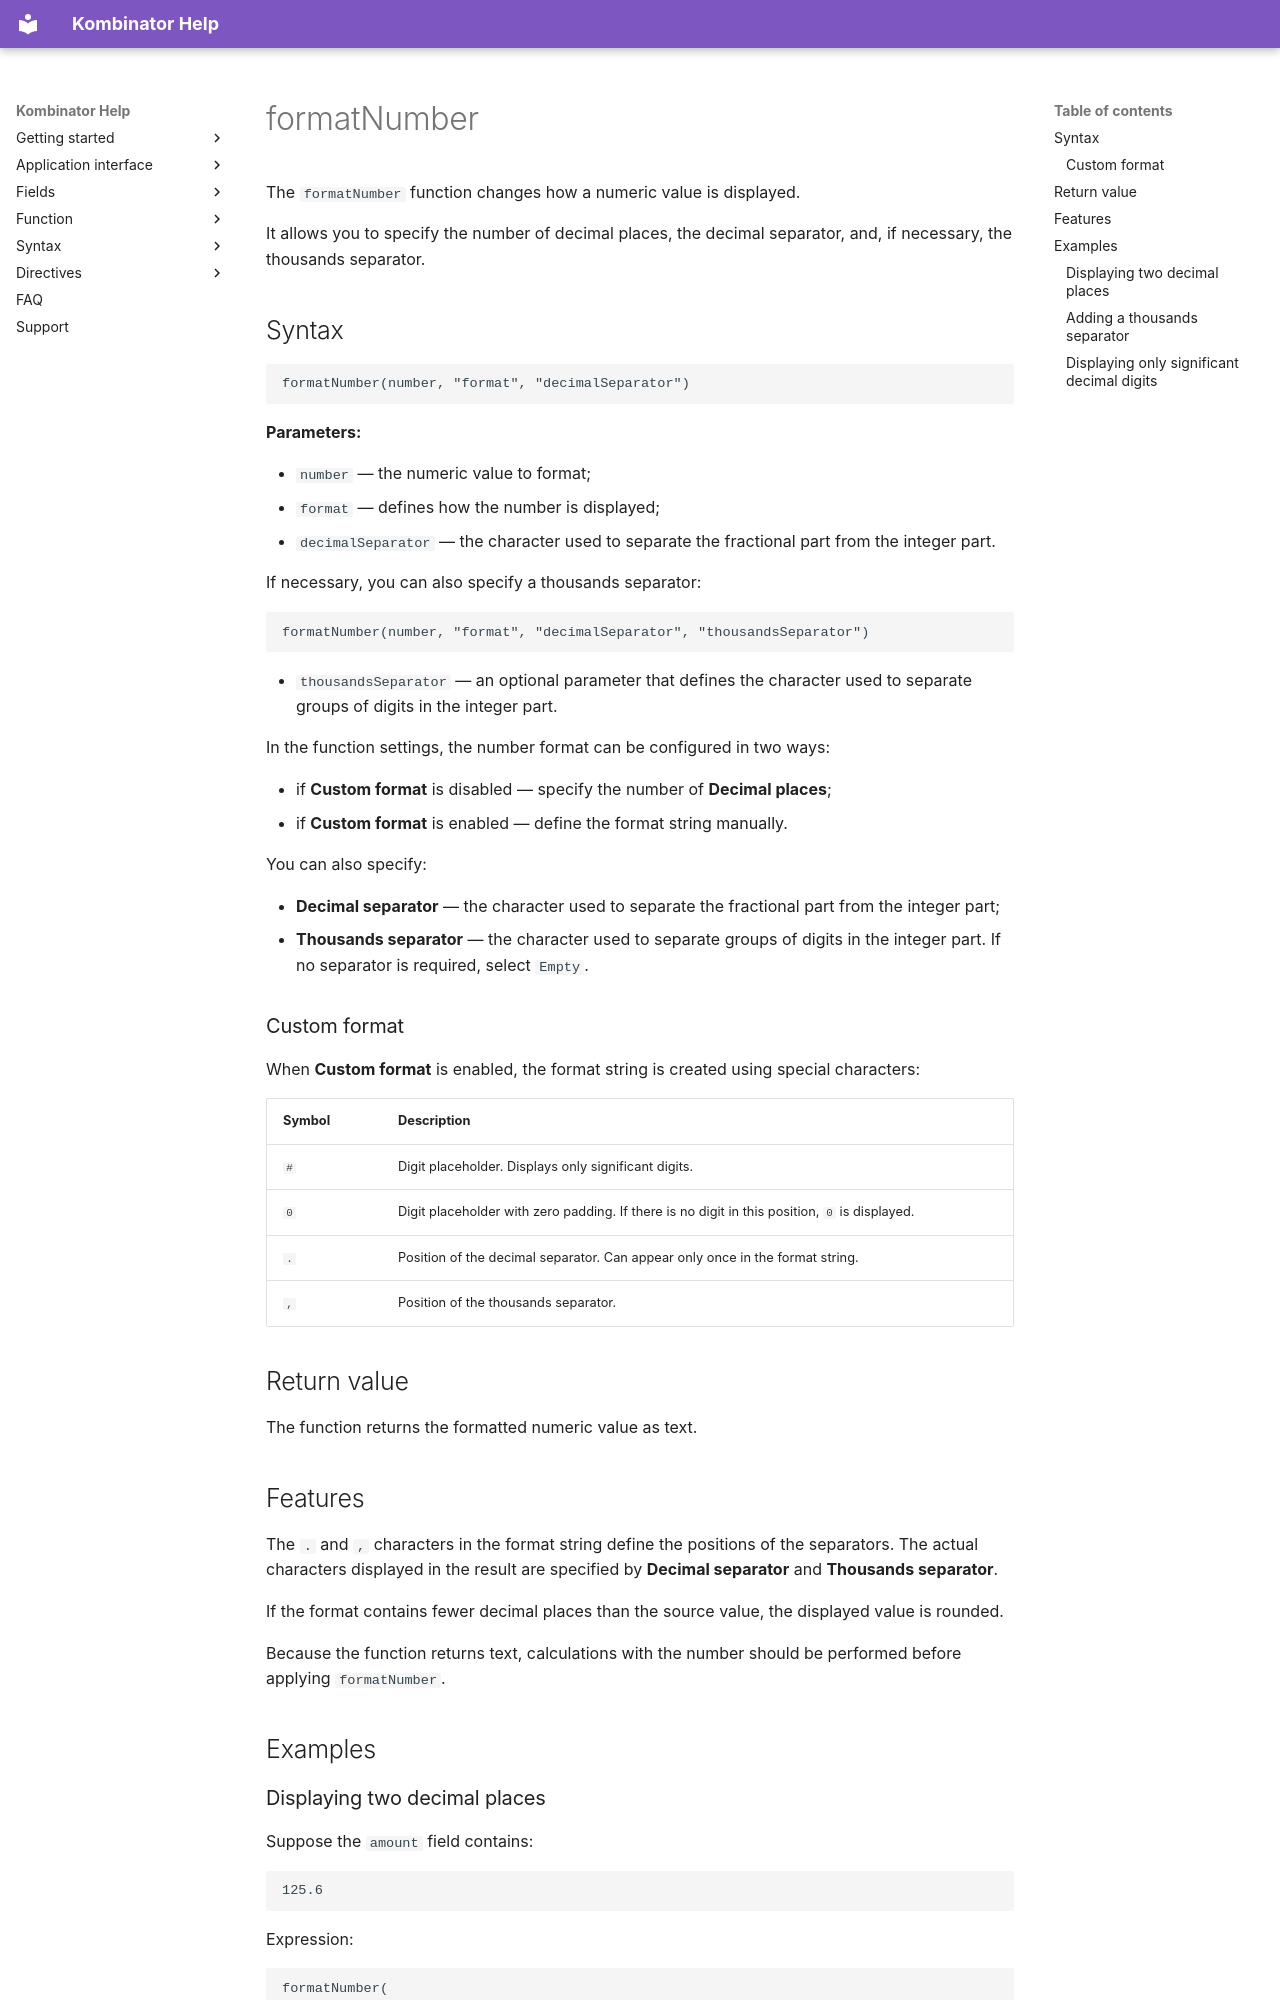

repository: EvgenyAkinshin/kombinator_help_en · page: ReferenceGuide/functions/Morph/formatNumber/index.html · generator: mkdocs

# formatNumber

The `formatNumber` function changes how a numeric value is displayed.

It allows you to specify the number of decimal places, the decimal separator, and, if necessary, the thousands separator.

## Syntax

```text
formatNumber(number, "format", "decimalSeparator")
```

**Parameters:**

- `number` — the numeric value to format;
- `format` — defines how the number is displayed;
- `decimalSeparator` — the character used to separate the fractional part from the integer part.

If necessary, you can also specify a thousands separator:

```text
formatNumber(number, "format", "decimalSeparator", "thousandsSeparator")
```

- `thousandsSeparator` — an optional parameter that defines the character used to separate groups of digits in the integer part.

In the function settings, the number format can be configured in two ways:

- if **Custom format** is disabled — specify the number of **Decimal places**;
- if **Custom format** is enabled — define the format string manually.

You can also specify:

- **Decimal separator** — the character used to separate the fractional part from the integer part;
- **Thousands separator** — the character used to separate groups of digits in the integer part. If no separator is required, select `Empty`.

### Custom format

When **Custom format** is enabled, the format string is created using special characters:

| Symbol | Description |
| :--- | :--- |
| `#` | Digit placeholder. Displays only significant digits. |
| `0` | Digit placeholder with zero padding. If there is no digit in this position, `0` is displayed. |
| `.` | Position of the decimal separator. Can appear only once in the format string. |
| `,` | Position of the thousands separator. |
